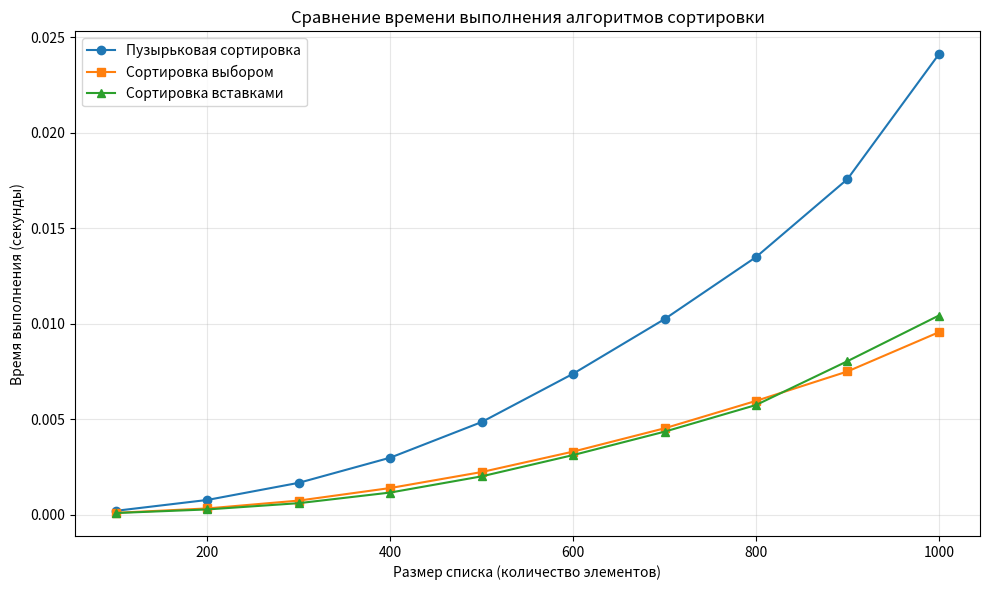

Reproduce this figure in Python.
import time
import random
import matplotlib.pyplot as plt

def bubble_sort(arr):
    n = len(arr)
    for i in range(n):
        swapped = False
        for j in range(0, n - i - 1):
            if arr[j] > arr[j + 1]:
                arr[j], arr[j + 1] = arr[j + 1], arr[j]
                swapped = True
        if not swapped:
            break
    return arr

def selection_sort(arr):
    n = len(arr)
    for i in range(n):
        min_idx = i
        for j in range(i + 1, n):
            if arr[j] < arr[min_idx]:
                min_idx = j
        arr[i], arr[min_idx] = arr[min_idx], arr[i]
    return arr

def insertion_sort(arr):
    for i in range(1, len(arr)):
        key = arr[i]
        j = i - 1
        while j >= 0 and arr[j] > key:
            arr[j + 1] = arr[j]
            j -= 1
        arr[j + 1] = key
    return arr

def measure_time(sort_func, arr):
    start_time = time.perf_counter()
    sort_func(arr.copy())
    end_time = time.perf_counter()
    return end_time - start_time

# Размеры списков
sizes = [100, 200, 300, 400, 500, 600, 700, 800, 900, 1000]

times_bubble = []
times_selection = []
times_insertion = []

for size in sizes:
    test_arr = [random.randint(1, 1000) for _ in range(size)]
    times_bubble.append(measure_time(bubble_sort, test_arr))
    times_selection.append(measure_time(selection_sort, test_arr))
    times_insertion.append(measure_time(insertion_sort, test_arr))

# Построение графика
plt.figure(figsize=(10, 6))
plt.plot(sizes, times_bubble, label='Пузырьковая сортировка', marker='o')
plt.plot(sizes, times_selection, label='Сортировка выбором', marker='s')
plt.plot(sizes, times_insertion, label='Сортировка вставками', marker='^')


plt.title('Сравнение времени выполнения алгоритмов сортировки')
plt.xlabel('Размер списка (количество элементов)')
plt.ylabel('Время выполнения (секунды)')
plt.legend()
plt.grid(True, alpha=0.3)
plt.tight_layout()
plt.show()
